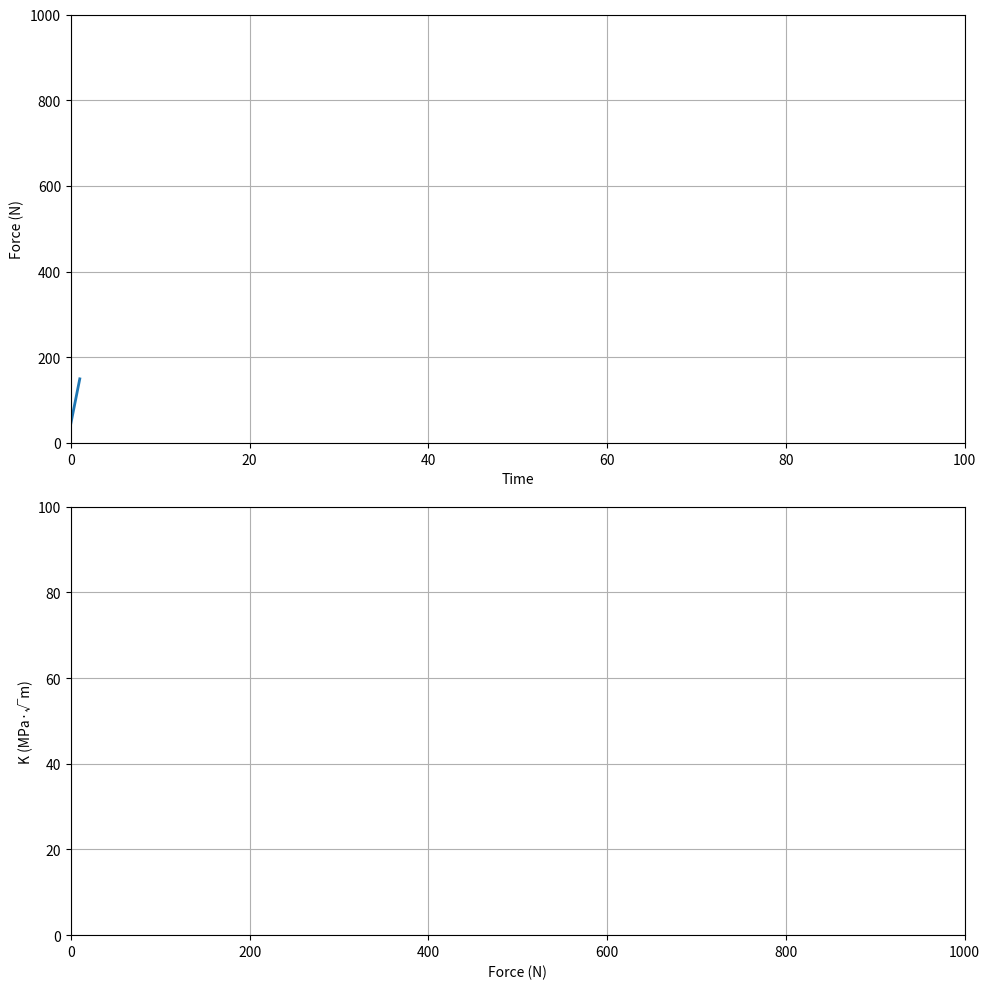

Python code for this plot:
import random
import time
import matplotlib.pyplot as plt
from matplotlib.animation import FuncAnimation

# Simulated database of materials
materials = {
    'steel': {'name': 'Steel', 'tenacidade_fratura': 50, 'dureza': 150},
    'aluminum': {'name': 'Aluminum', 'tenacidade_fratura': 30, 'dureza': 60},
    'titanium': {'name': 'Titanium', 'tenacidade_fratura': 70, 'dureza': 200},
}

class FractureAnalyzer:
    def __init__(self):
        self.force = 0
        self.area = 0.0045  # m²
        self.material = 'steel'
        self.comprimento_trinca = 0.001  # m
        self.fator_geometrico = 1
        self.sensor_data = []

    def simulate_sensor_reading(self):
        # Simulates force sensor reading
        return random.uniform(0, 1000)  # Random force between 0 and 1000 N

    def simulate_durometer(self):
        # Simulates durometer reading
        base_dureza = materials[self.material]['dureza']
        return base_dureza + random.uniform(-10, 10)

    def calculate_k(self, force):
        tensao = force / self.area
        return self.fator_geometrico * tensao * (self.comprimento_trinca * 3.14159) ** 0.5

    def analyze(self):
        self.force = self.simulate_sensor_reading()
        dureza = self.simulate_durometer()
        k = self.calculate_k(self.force)
        tenacidade_fratura = materials[self.material]['tenacidade_fratura']
        
        self.sensor_data.append((self.force, k))
        
        if k >= tenacidade_fratura:
            return f"Fratura provável: K = {k:.2f} MPa·√m > Tenacidade à Fratura = {tenacidade_fratura} MPa·√m"
        else:
            return f"Fratura improvável: K = {k:.2f} MPa·√m < Tenacidade à Fratura = {tenacidade_fratura} MPa·√m"

def run_simulation(analyzer, num_steps=100):
    fig, (ax1, ax2) = plt.subplots(2, 1, figsize=(10, 10))
    line1, = ax1.plot([], [], lw=2)
    line2, = ax2.plot([], [], lw=2)
    
    ax1.set_xlim(0, num_steps)
    ax1.set_ylim(0, 1000)
    ax1.set_xlabel('Time')
    ax1.set_ylabel('Force (N)')
    
    ax2.set_xlim(0, 1000)
    ax2.set_ylim(0, 100)
    ax2.set_xlabel('Force (N)')
    ax2.set_ylabel('K (MPa·√m)')
    
    ax1.grid(True)
    ax2.grid(True)
    
    def update(frame):
        result = analyzer.analyze()
        print(result)
        
        forces, k_values = zip(*analyzer.sensor_data)
        line1.set_data(range(len(forces)), forces)
        line2.set_data(forces, k_values)
        
        ax1.relim()
        ax1.autoscale_view()
        ax2.relim()
        ax2.autoscale_view()
        
        return line1, line2

    ani = FuncAnimation(fig, update, frames=num_steps, interval=100, blit=True)
    plt.tight_layout()
    plt.show()

if __name__ == "__main__":
    analyzer = FractureAnalyzer()
    run_simulation(analyzer)